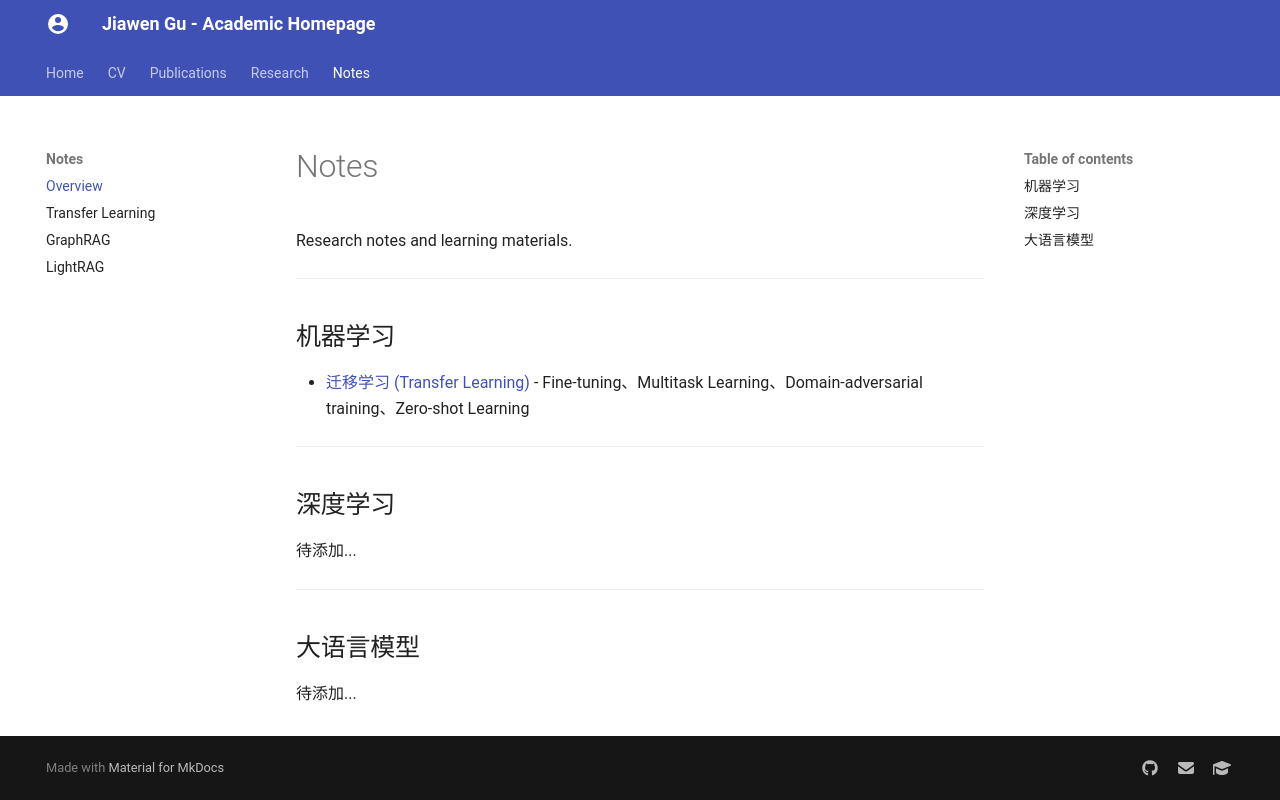

repository: GuJiaWen777/mkdocs-site · page: notes/index.html · generator: mkdocs

# Notes

Research notes and learning materials.

---

## 机器学习

- [迁移学习 (Transfer Learning)](transfer-learning.md) - Fine-tuning、Multitask Learning、Domain-adversarial training、Zero-shot Learning

---

## 深度学习

待添加...

---

## 大语言模型

待添加...
